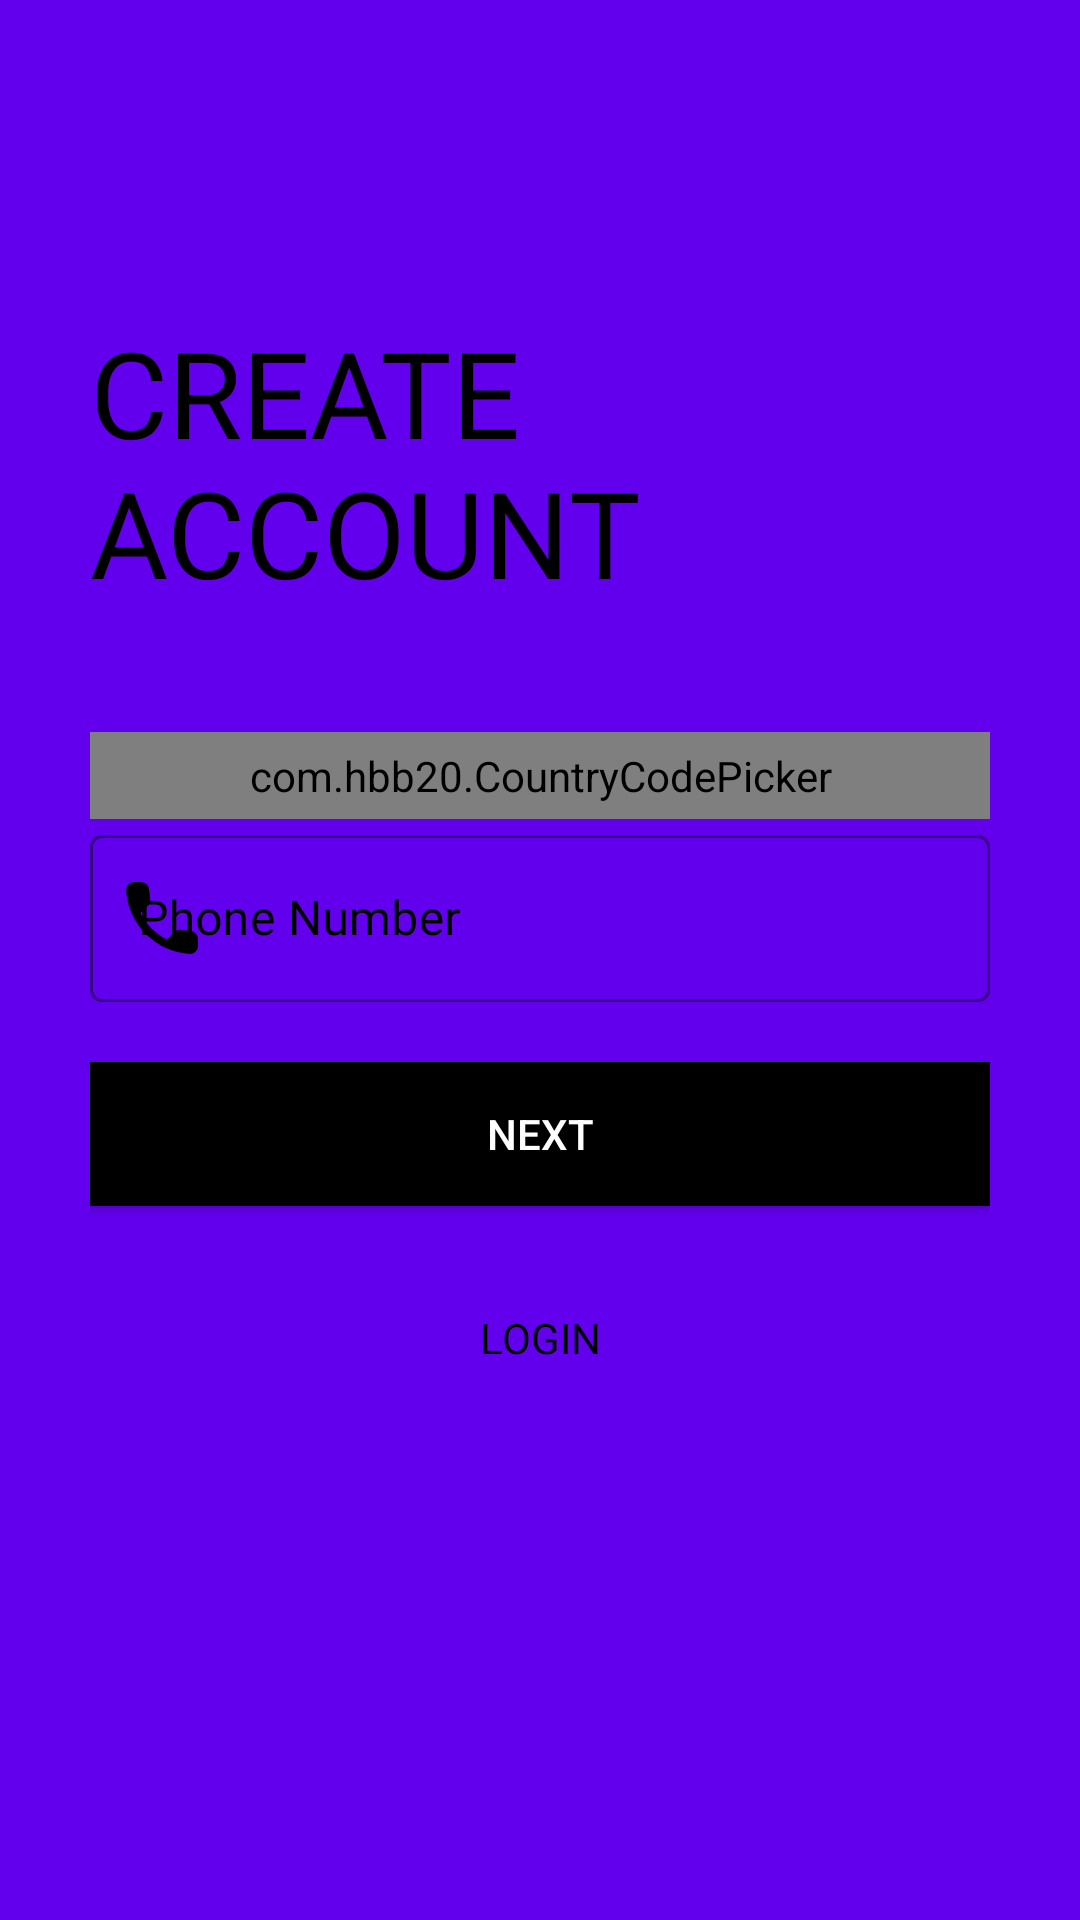

Here is an Android app screen rendered from its layout file. Give the layout XML and the strings, colors and styles it references.
<!-- AndroidManifest.xml: application theme AppTheme -->
<!-- res/layout/fragment_last__sign__up_.xml -->
<?xml version="1.0" encoding="utf-8"?>
<ScrollView xmlns:android="http://schemas.android.com/apk/res/android"
    xmlns:tools="http://schemas.android.com/tools"
    android:layout_width="match_parent"
    android:layout_height="match_parent"
    xmlns:app="http://schemas.android.com/apk/res-auto"
    android:background="@color/colorPrimary"
    android:padding="30dp"
    tools:context=".LastSignUpFragment">

    <LinearLayout
        android:layout_width="match_parent"
        android:layout_height="wrap_content"
        android:orientation="vertical">

        <ImageView
            android:id="@+id/signup_back_button"
            android:layout_width="24dp"
            android:layout_height="24dp"
            android:padding="5dp"
            android:src="@drawable/ic_backarrow"
            android:transitionName="transition_back_btn">

        </ImageView>


        <TextView
            android:id="@+id/sign_up_title_text"
            android:layout_width="wrap_content"
            android:layout_height="wrap_content"
            android:layout_marginTop="50dp"
            android:fontFamily="@font/muli_black"
            android:text="Create account"
            android:textAllCaps="true"
            android:textColor="@color/black"
            android:textSize="40sp"
            android:transitionName="transition_title_text">

        </TextView>

        <LinearLayout
            android:layout_width="match_parent"
            android:layout_height="wrap_content"
            android:layout_marginTop="40dp"
            android:orientation="vertical">

            <com.hbb20.CountryCodePicker
                android:id="@+id/last_sign_up_country_code_picker"
                android:layout_width="match_parent"
                android:layout_height="wrap_content"
                android:padding="5dp"
                app:ccp_autoDetectCountry="true"
                app:ccp_showFlag="true"
                app:ccp_showFullName="true"
                app:ccp_showNameCode="true">


            </com.hbb20.CountryCodePicker>

            <com.google.android.material.textfield.TextInputLayout
                android:id="@+id/last_sign_up_phone_number"
                style="@style/Widget.MaterialComponents.TextInputLayout.OutlinedBox"
                android:layout_width="match_parent"
                android:layout_height="wrap_content"
                android:hint="Phone Number"
                android:textColorHint="@color/black"
                app:boxStrokeColor="@color/black"
                app:boxStrokeWidthFocused="2dp"
                app:endIconMode="clear_text"
                app:endIconTint="@color/black"
                app:hintTextColor="@color/black"
                app:startIconDrawable="@drawable/ic_phone"
                app:startIconTint="@color/black">

                <com.google.android.material.textfield.TextInputEditText
                    android:layout_width="match_parent"
                    android:layout_height="wrap_content"
                    android:fontFamily="@font/muli"
                    android:inputType="phone"
                    android:textColor="@color/black">

                </com.google.android.material.textfield.TextInputEditText>
            </com.google.android.material.textfield.TextInputLayout>


        </LinearLayout>


        <Button
            android:id="@+id/sign_up_last_next_btn"
            android:layout_width="match_parent"
            android:layout_height="wrap_content"
            android:layout_marginTop="20dp"
            android:background="@color/black"
            android:elevation="5dp"
            android:text="Next"
            android:textColor="@color/white"
            android:transitionName="transition_next_btn">

        </Button>

        <Button
            android:id="@+id/sign_up_login_btn"
            android:layout_width="match_parent"
            android:layout_height="wrap_content"
            android:layout_gravity="center"
            android:layout_marginTop="20dp"
            android:background="#00000000"
            android:elevation="5dp"
            android:fontFamily="@font/muli"
            android:text="Login"
            android:textColor="@color/black"
            android:transitionName="transition_login_btn" />

    </LinearLayout>


</ScrollView>
<!-- resources referenced by this layout -->
<resources>
  <!-- drawable ic_phone (drawable) -->
  <vector xmlns:android="http://schemas.android.com/apk/res/android"
      android:width="24dp"
      android:height="24dp"
      android:viewportWidth="18"
      android:viewportHeight="18">
      <path
          android:fillColor="#1D1D1D"
          android:fillType="evenOdd"
          android:pathData="M16.23,12.26L13.69,11.97C13.08,11.9 12.48,12.11 12.05,12.54L10.21,14.38C7.38,12.94 5.06,10.63 3.62,7.79L5.47,5.94C5.9,5.51 6.11,4.91 6.04,4.3L5.75,1.78C5.63,0.77 4.78,0.01 3.76,0.01L2.03,0.01C0.9,0.01 -0.04,0.95 0.03,2.08C0.56,10.62 7.39,17.44 15.92,17.97C17.05,18.04 17.99,17.1 17.99,15.97L17.99,14.24C18,13.23 17.24,12.38 16.23,12.26Z"
          android:strokeWidth="1"
          android:strokeColor="#00000000" />
  </vector>
  <style name="AppTheme" parent="Theme.MaterialComponents.Light.NoActionBar.Bridge">
          
          <item name="colorPrimary">@color/colorPrimary</item>
          <item name="colorPrimaryDark">@color/colorPrimaryDark</item>
          <item name="colorAccent">@color/colorAccent</item>
          <item name="android:windowActivityTransitions" tools:targetApi="lollipop">true</item>
      </style>
  <!-- not gathered from this repository: default colours our renderer supplied (Android Studio template values) -->
  <color name="black">#FF000000</color>
  <color name="white">#FFFFFFFF</color>
  <color name="colorPrimary">#FF6200EE</color>
  <color name="colorPrimaryDark">#FF3700B3</color>
  <color name="colorAccent">#FF03DAC5</color>
</resources>
